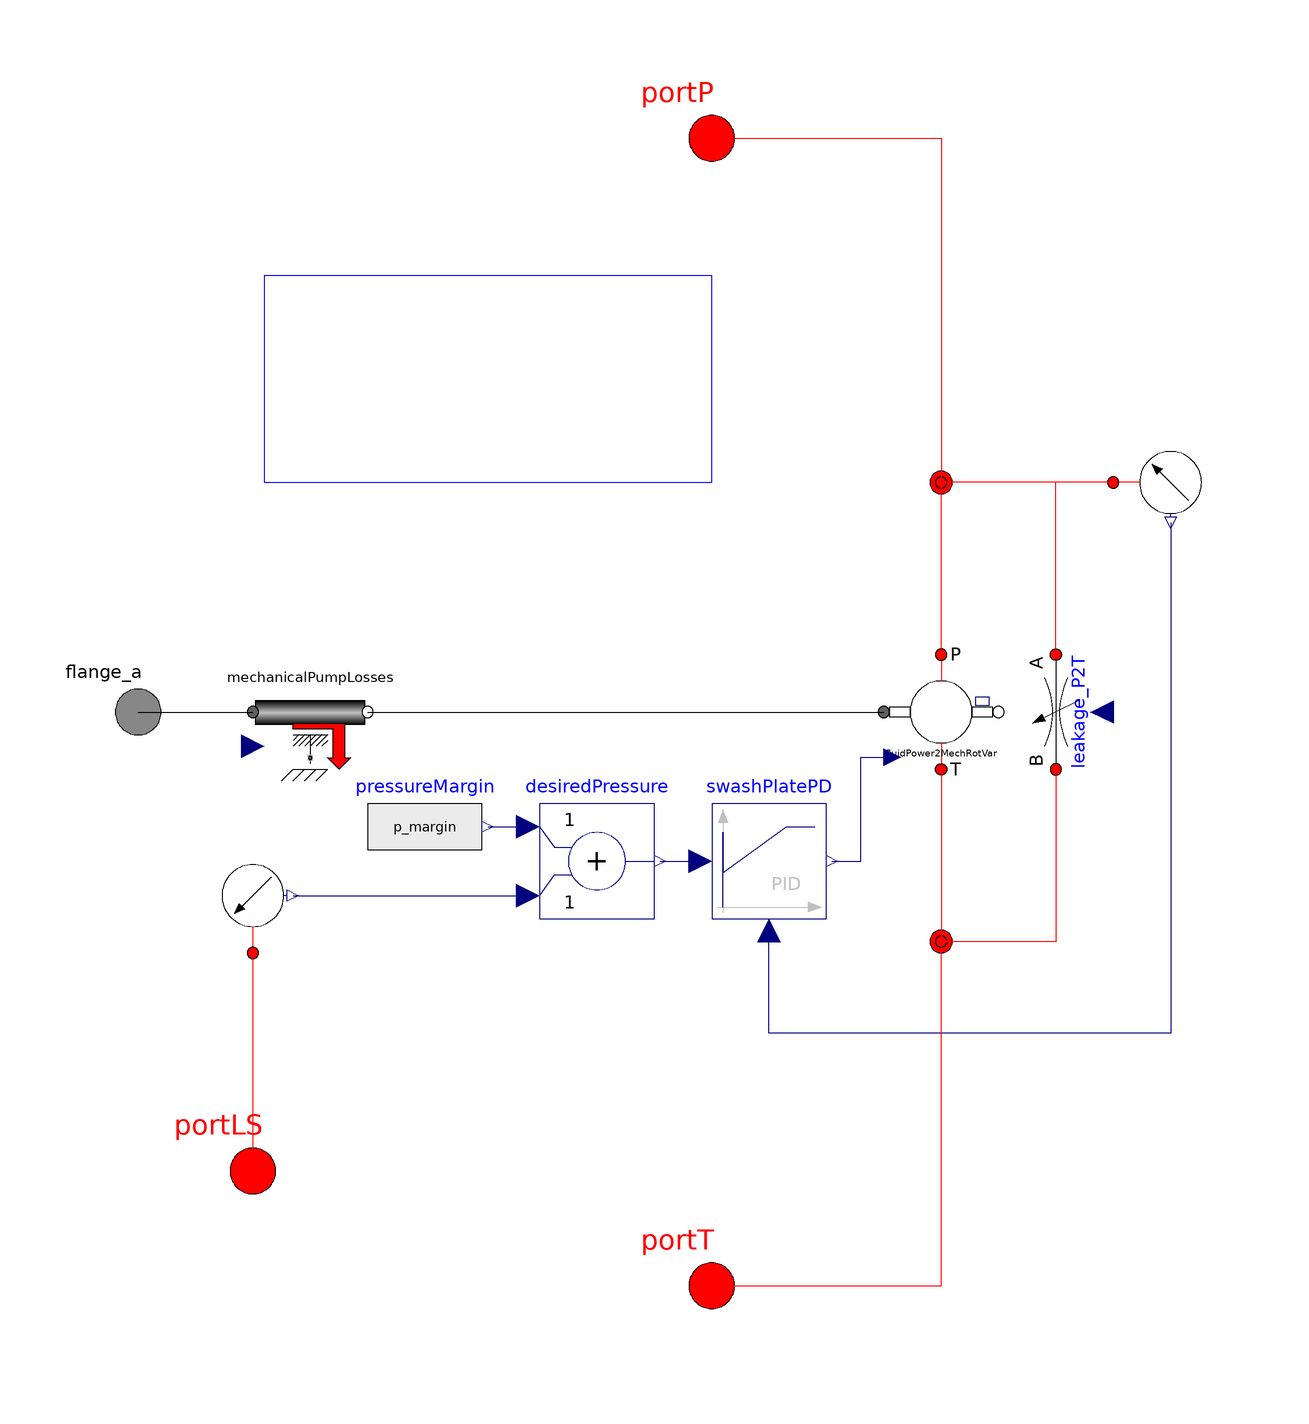

The Modelica model whose source follows is shown above as a component diagram (icons at their Placement, wires along their Line points).

model PCLSPump

        // parameters in sizing tab
        parameter SI.Volume Dmax = 0.001 "Maximum pump displacement"
          annotation(Dialog(tab="Sizing"));
        parameter SI.Volume Dmin = 0
        "Minimum pump displacement (<0 for over-center)"
          annotation(Dialog(tab="Sizing"));
        parameter SI.Volume Dlimit = max(abs(Dmax),abs(Dmin))
        "Displacement of pump"
          annotation(Dialog(tab="Sizing"));
        parameter SI.Pressure p_margin = 1e5
        "Desired margin over measured pressure"
          annotation(Dialog(tab="Sizing"));

        // parameters in Dynamics tab
        parameter Real propGain = 2e-5 "Proportional controller gain"
          annotation(Dialog(tab="Dynamics"));
        parameter Real timeConst = 0.1 "Time constant of swashplate controller"
          annotation(Dialog(tab="Dynamics"));

        // loss parameters
        parameter Real Cv = 60000 "Coefficient of viscous drag"
          annotation(Dialog(tab="Efficiency",group="Mechanical Efficiency"));
        parameter Real Cf = 0.007
        "Coefficient of Coulomb friction (fraction of full stroke torque)"
          annotation(Dialog(tab="Efficiency",group="Mechanical Efficiency"));
        parameter Real Cs = 1.8e-9 "Leakage coefficient"
          annotation(Dialog(tab="Efficiency",group="Volumetric Efficiency"));
        parameter Real Vr = 0.54 "Volume ratio of pump or motor"
          annotation(Dialog(tab="Efficiency",group="Volumetric Efficiency"));
        parameter SI.DynamicViscosity mu = oil.dynamicViscosity(p_init)
        "Dynamic viscosity (used only for efficiency computation)"
          annotation(Dialog(tab="Efficiency",group="Related Parameters"));
        parameter SI.BulkModulus B = oil.approxBulkModulus(p_init)
        "Approximate bulk modulus (used only for efficiency models)"
          annotation(Dialog(tab="Efficiency",group="Related Parameters"));

        // the sub-components
        Basic.FluidPower2MechRotVar fluidPower2MechRotVar(
            Dmax=Dmax,
            Dmin = Dmin,
            Dlimit = Dlimit)
          annotation (Placement(transformation(extent={{30,-10},{50,10}},
                rotation=0)));
        BaseClasses.MechanicalPumpLosses mechanicalPumpLosses(
          Cv=Cv,
          Cf=Cf,
          Dmax=Dlimit,
          mu = mu)
          annotation (Placement(transformation(extent={{-80,-10},{-60,10}},
                rotation=0)));
        Basic.VariableFlow leakage_P2T
          annotation (Placement(transformation(
              origin={60,0},
              extent={{-10,10},{10,-10}},
              rotation=270)));

        Sensors.PressureSensor pressureSensorP
          annotation (Placement(transformation(
              origin={80,40},
              extent={{-10,-10},{10,10}},
              rotation=270)));
        Modelica.Blocks.Continuous.LimPID swashPlatePD(
          final controllerType=Modelica.Blocks.Types.SimpleController.PD,
          k=propGain,
          Td=timeConst,
          final yMin=0,
          initType=Modelica.Blocks.Types.InitPID.InitialState)
          annotation (Placement(transformation(extent={{0,-36},{20,-16}},
                rotation=0)));
        Sensors.PressureSensor pressureSensorLS
          annotation (Placement(transformation(extent={{-90,-42},{-70,-22}},
                rotation=0)));
        Modelica.Blocks.Math.Add desiredPressure
          annotation (Placement(transformation(extent={{-30,-36},{-10,-16}},
                rotation=0)));
        Modelica.Blocks.Sources.RealExpression pressureMargin(
          y=p_margin)
          annotation (Placement(transformation(extent={{-60,-30},{-40,-10}},
                rotation=0)));
        Lines.NJunction j1
          annotation (Placement(transformation(extent={{30,-50},{50,-30}},
                rotation=0)));
        Lines.NJunction j2(
          n_ports=4)
          annotation (Placement(transformation(extent={{30,30},{50,50}}, rotation=
                 0)));

        // the ports
        OpenHydraulics.Interfaces.FluidPort portP
          annotation (Placement(transformation(extent={{-10,90},{10,110}},
                rotation=0)));
        OpenHydraulics.Interfaces.FluidPort portT
          annotation (Placement(transformation(extent={{-10,-110},{10,-90}},
                rotation=0)));
        OpenHydraulics.Interfaces.FluidPort portLS
          annotation (Placement(transformation(extent={{-90,-90},{-70,-70}},
                rotation=0)));
        Modelica.Mechanics.Rotational.Interfaces.Flange_a flange_a
        "(left) driving flange (flange axis directed INTO cut plane)"
          annotation (Placement(transformation(extent={{-110,-10},{-90,10}},
                rotation=0)));

        extends OpenHydraulics.Interfaces.PartialFluidComponent;

    protected
        SI.Pressure dp = portP.p - portT.p;
      equation
        // connect the input of the leakage model and the mechanical loss model
        leakage_P2T.q_flow = Cs*dp*Dlimit/mu
            + dp*mechanicalPumpLosses.w*Dlimit*(Vr + (1+fluidPower2MechRotVar.dispFraction)/2)/B;
        mechanicalPumpLosses.dp = dp;

        connect(pressureSensorLS.port_a, portLS) annotation (Line(points={{-80,
                -42},{-80,-80}}, color={255,0,0}));
        connect(desiredPressure.y, swashPlatePD.u_s)  annotation (Line(points={{
                -9,-26},{-2,-26}}, color={0,0,127}));
        connect(pressureSensorP.y, swashPlatePD.u_m)  annotation (Line(points={{
                80,33},{80,-56},{10,-56},{10,-38}}, color={0,0,127}));
        connect(flange_a, mechanicalPumpLosses.flange_a)
          annotation (Line(points={{-100,0},{-80,0}}, color={0,0,0}));
        connect(mechanicalPumpLosses.flange_b, fluidPower2MechRotVar.flange_a)
          annotation (Line(points={{-60,0},{30,0}}, color={0,0,0}));
        connect(portT, j1.port[1])
          annotation (Line(points={{0,-100},{40,-100},{40,-40.6667}}, color={255,
                0,0}));
        connect(portP, j2.port[1])
          annotation (Line(points={{0,100},{40,100},{40,39.25}}, color={255,0,0}));
        connect(fluidPower2MechRotVar.port_b, j2.port[2])
          annotation (Line(points={{40,10},{40,39.75}}, color={255,0,0}));
        connect(fluidPower2MechRotVar.port_a, j1.port[2])
          annotation (Line(points={{40,-10},{40,-40}}, color={255,0,0}));
        connect(leakage_P2T.port_a, j2.port[3]) annotation (Line(points={{60,10},
                {60,40},{40,40},{40,40.25}}, color={255,0,0}));
        connect(leakage_P2T.port_b, j1.port[3]) annotation (Line(points={{60,-10},
              {60,-40},{40,-40},{40,-39.3333}},   color={255,0,0}));
        connect(pressureSensorP.port_a, j2.port[4]) annotation (Line(points={{70,
                40},{40,40},{40,40.75}}, color={255,0,0}));
        connect(pressureMargin.y, desiredPressure.u1) annotation (Line(points={{
                -39,-20},{-32,-20}}, color={0,0,127}));
        connect(pressureSensorLS.y, desiredPressure.u2) annotation (Line(points={
                {-73,-32},{-32,-32}}, color={0,0,127}));
        connect(swashPlatePD.y, fluidPower2MechRotVar.dispFraction) annotation (Line(
              points={{21,-26},{26,-26},{26,-7.9},{31.5,-7.9}}, color={0,0,127}));
        annotation (Diagram(graphics={
              Text(
                extent={{-38,64},{-38,52}},
                lineColor={0,0,255},
                fillColor={255,255,255},
                fillPattern=FillPattern.Solid,
                textString=
                     "section for"),
              Text(
                extent={{-38,76},{-38,64}},
                lineColor={0,0,255},
                fillColor={255,255,255},
                fillPattern=FillPattern.Solid,
                textString=
                     "see equations"),
              Rectangle(extent={{-78,76},{0,40}}, lineColor={0,0,255}),
              Text(
                extent={{-38,52},{-38,40}},
                lineColor={0,0,255},
                fillColor={255,255,255},
                fillPattern=FillPattern.Solid,
                textString=
                     "loss relationships")}),
                             Icon(coordinateSystem(preserveAspectRatio=false,
                extent={{-100,-100},{100,100}}), graphics={
              Ellipse(
                extent={{-54,54},{54,-54}},
                lineColor={0,0,0},
                fillColor={255,255,255},
                fillPattern=FillPattern.Solid),
              Line(points={{0,-54},{0,-100}}, color={255,0,0}),
              Line(points={{0,100},{0,54}}, color={255,0,0}),
              Rectangle(
                extent={{-90,8},{-54,-8}},
                lineColor={0,0,0},
                fillColor={255,255,255},
                fillPattern=FillPattern.Solid),
              Line(points={{-80,-80},{80,80}}, color={0,0,0}),
              Polygon(
                points={{80,80},{52,66},{66,52},{80,80}},
                lineColor={0,0,0},
                fillColor={0,0,0},
                fillPattern=FillPattern.Solid),
              Polygon(
                points={{-20,34},{0,54},{20,34},{-20,34}},
                lineColor={0,0,0},
                fillColor={0,0,0},
                fillPattern=FillPattern.Solid),
              Polygon(
                points={{-20,-34},{0,-54},{20,-34},{-20,-34}},
                lineColor={0,0,0},
                fillColor={0,0,0},
                fillPattern=FillPattern.Solid),
              Text(extent={{100,-54},{-100,-90}}, textString="%name"),
              Text(
                extent={{10,-80},{40,-120}},
                lineColor={0,0,0},
                fillColor={0,0,0},
                fillPattern=FillPattern.Solid,
                textString="T"),
              Text(
                extent={{10,120},{40,80}},
                lineColor={0,0,0},
                fillColor={0,0,0},
                fillPattern=FillPattern.Solid,
                textString="P")}));
      end PCLSPump;